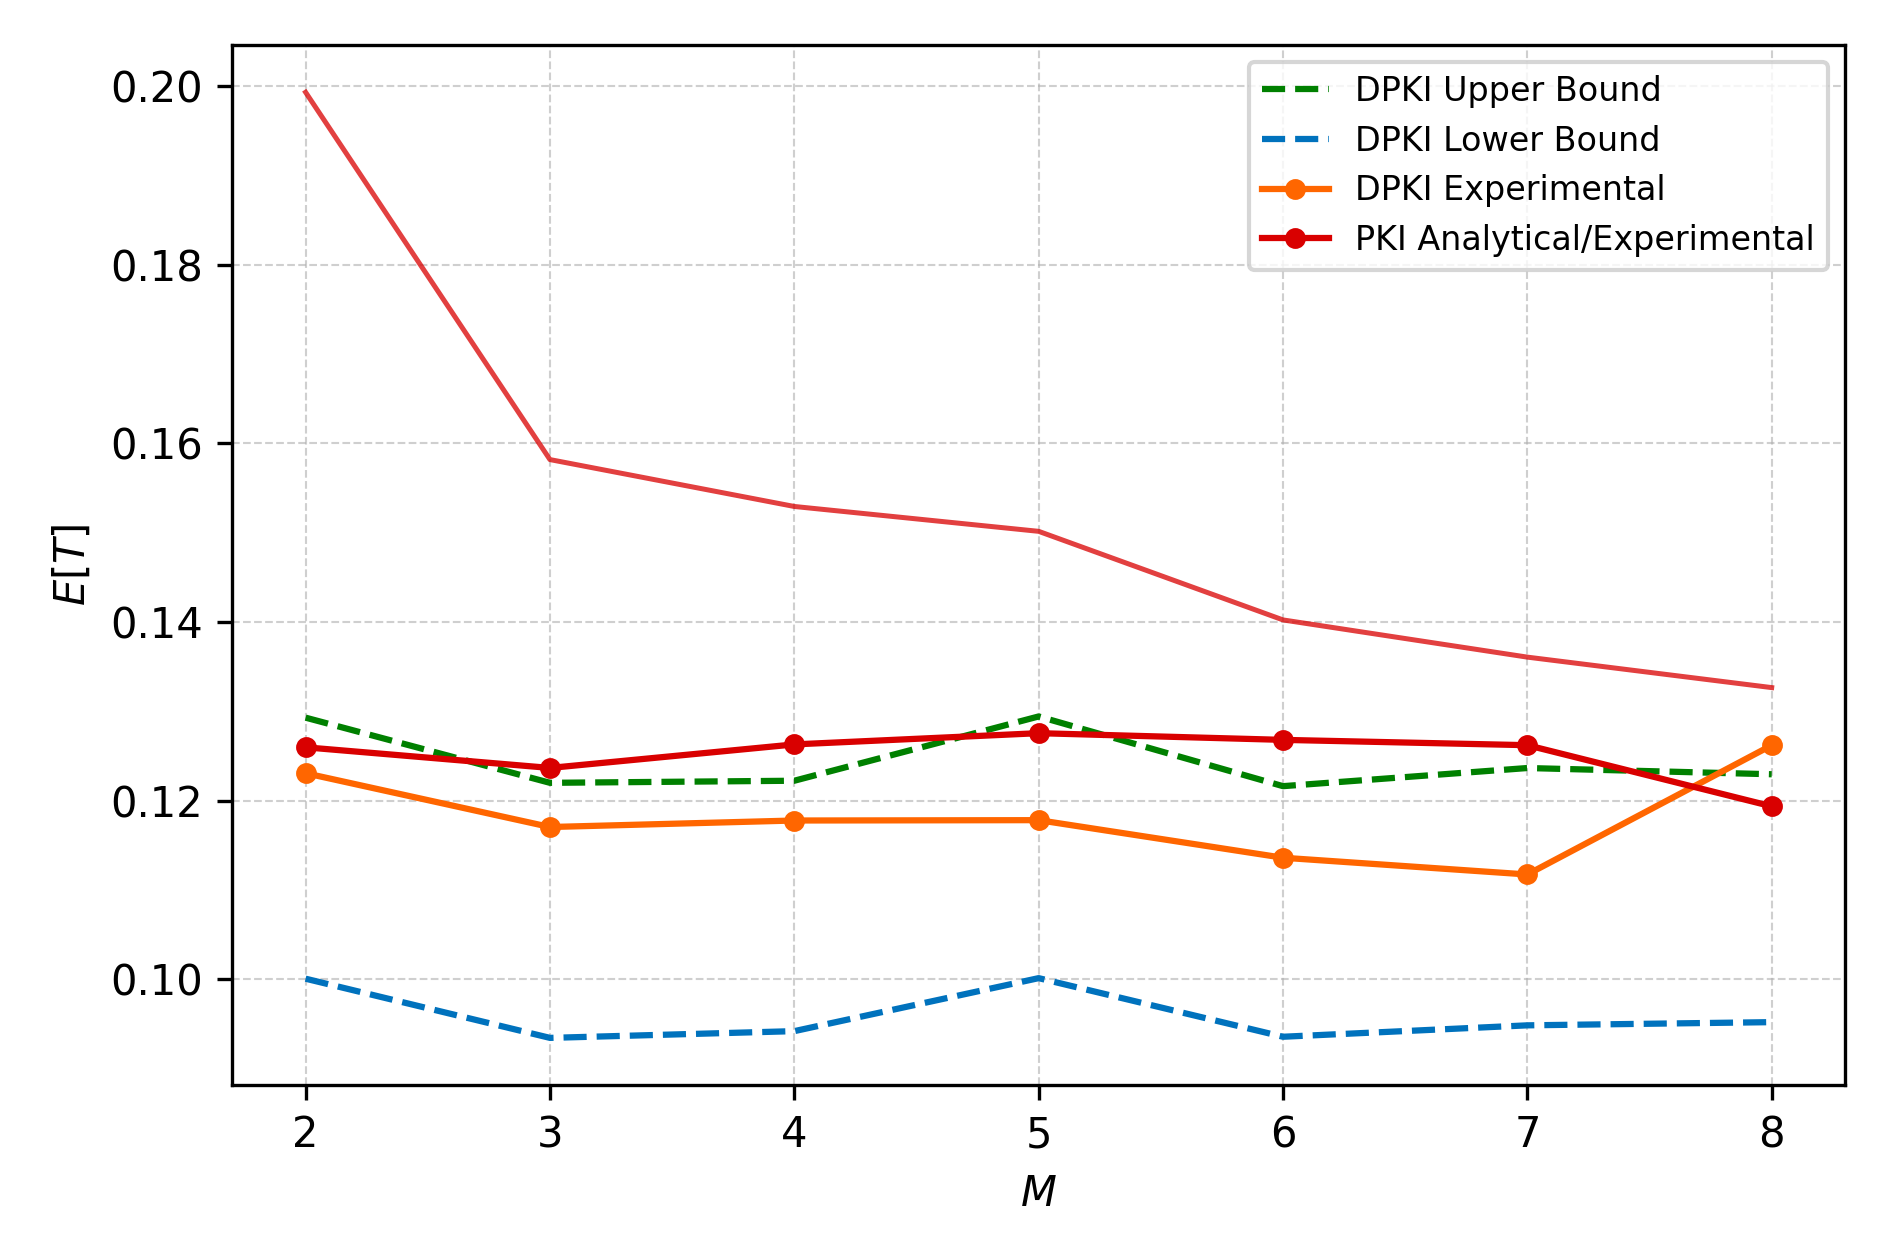

The data file committed next to this chart (first rows):
M, epsilon, DPKI_sim, PKI_sim, DPKI_upper_theory, DPKI_lower_theory, PKI_theory, PKI_rho, lambdaTotalMeasured, pManageMeasured, gammaOnChainMeasured, qManageMeasured, muModelOffchainAuthMeasured, lambdaBlockMeasured, serviceCAs, pkiMuPrimaryAuthMeasured, pkiMuCrossExtraCertificateMeasured
2.0, 0.1, 0.1231, 0.126, 0.1293, 0.1, 0.1993, 0.4463, 11.24, 0.1, 0.3004, 0.2213, 22.24, 30.45, 2, 17.32, 21.13
3.0, 0.1, 0.117, 0.1237, 0.122, 0.09342, 0.1582, 0.3111, 11.24, 0.1, 0.3004, 0.2196, 23.25, 30.31, 3, 16.55, 21.24
4.0, 0.1, 0.1178, 0.1263, 0.1222, 0.09418, 0.1529, 0.2545, 11.24, 0.1, 0.3004, 0.2193, 23.14, 30.98, 4, 14.93, 21.37
5.0, 0.1, 0.1178, 0.1275, 0.1294, 0.1001, 0.1502, 0.215, 11.23, 0.1, 0.3004, 0.2184, 22.34, 30.43, 5, 14.01, 21.06
6.0, 0.1, 0.1136, 0.1268, 0.1216, 0.09355, 0.1402, 0.1776, 11.24, 0.1, 0.3004, 0.2198, 23.21, 30.88, 6, 14.19, 20.98
7.0, 0.1, 0.1117, 0.1262, 0.1236, 0.09483, 0.1361, 0.1533, 11.23, 0.1, 0.3004, 0.2187, 23.08, 30.23, 7, 14.08, 20.76
8.0, 0.1, 0.1262, 0.1194, 0.1229, 0.09518, 0.1326, 0.1358, 11.24, 0.1, 0.3004, 0.2247, 22.65, 31.46, 8, 13.67, 21.3
